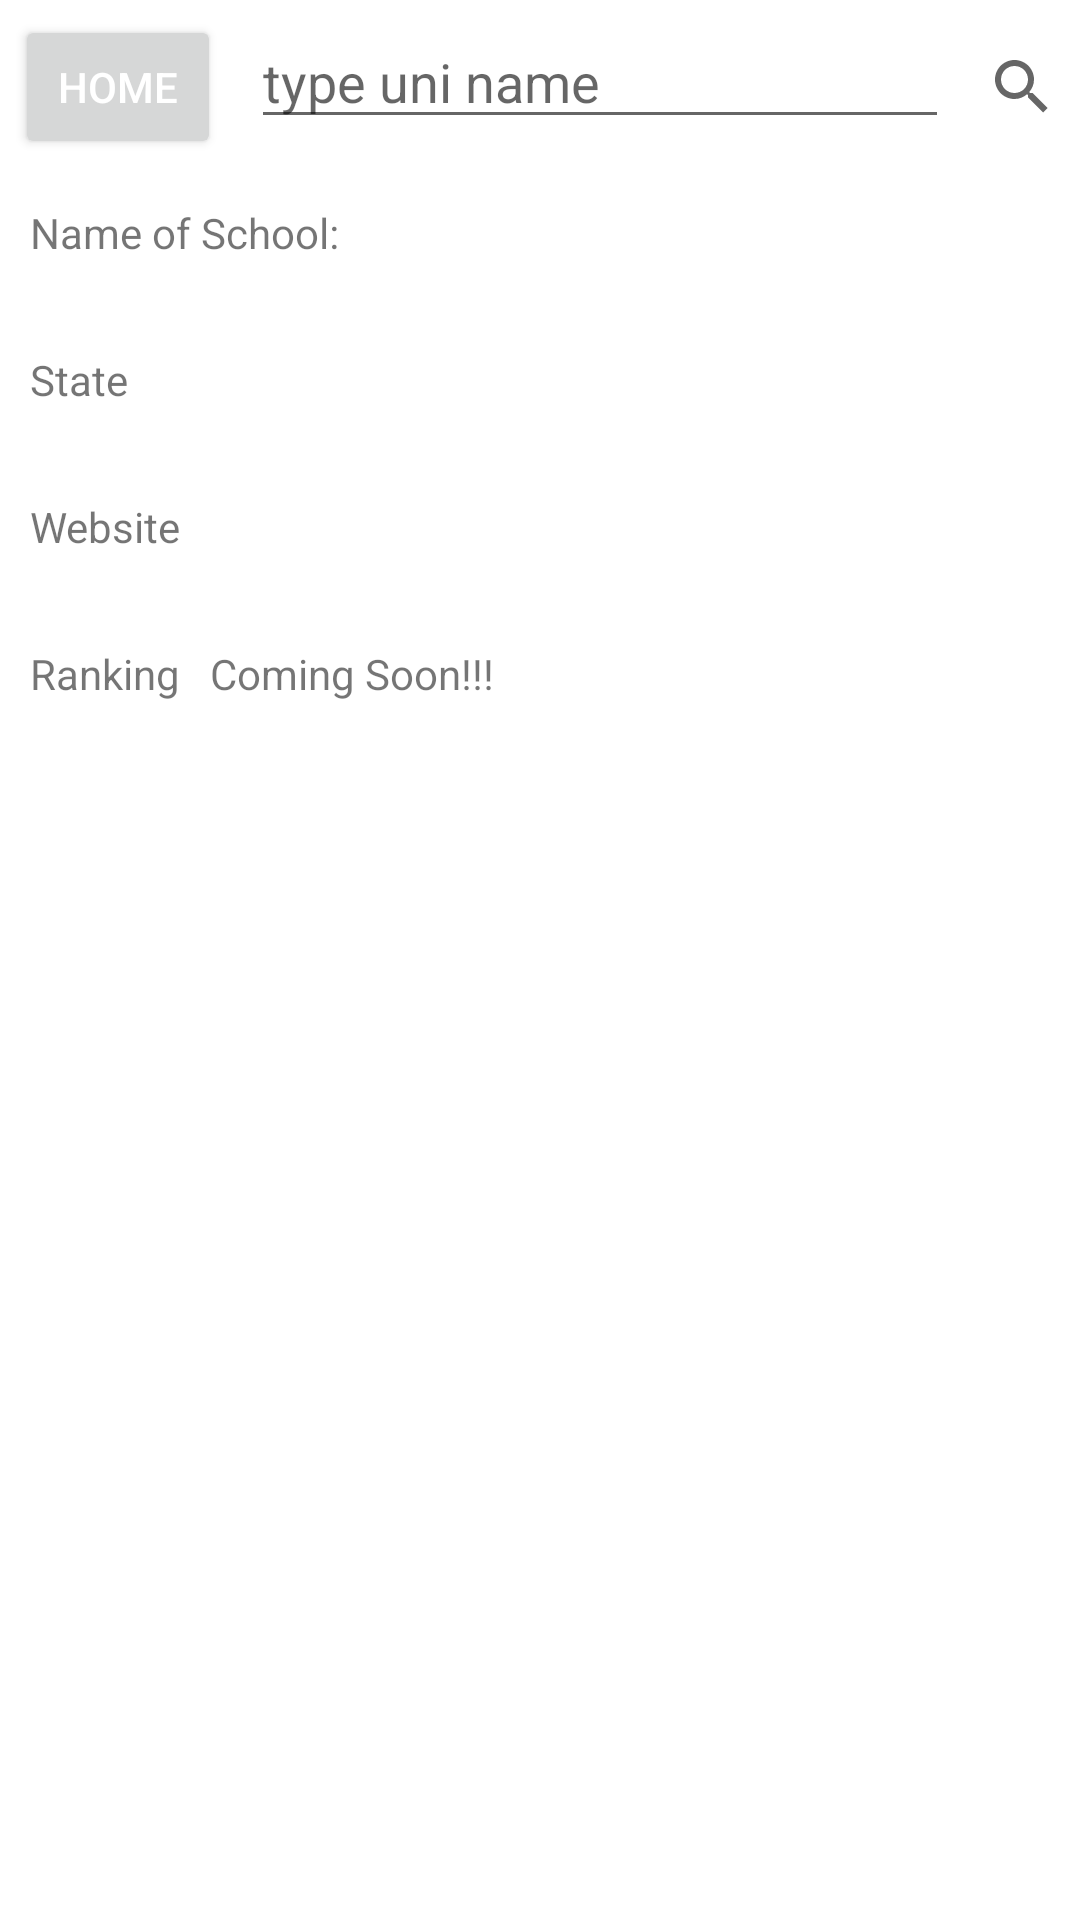

This screen was rendered from an Android layout file. Write that file and the resources it references.
<!-- AndroidManifest.xml: application theme Theme.UniversityTest2 -->
<!-- res/layout/activity_school_details.xml -->
<?xml version="1.0" encoding="utf-8"?>
<LinearLayout xmlns:android="http://schemas.android.com/apk/res/android"
    xmlns:app="http://schemas.android.com/apk/res-auto"
    xmlns:tools="http://schemas.android.com/tools"
    android:layout_width="wrap_content"
    android:layout_height="match_parent"
    android:layout_marginStart="0dp"
    android:layout_marginLeft="0dp"
    android:orientation="vertical">


    <LinearLayout
        android:layout_width="wrap_content"
        android:layout_height="wrap_content"
        android:orientation="horizontal">

        <Button
            android:id="@+id/bt_home_schoolDetail_activity"
            android:layout_width="wrap_content"
            android:layout_height="wrap_content"
            android:layout_margin="5dp"
            android:layout_marginStart="5dp"
            android:layout_marginLeft="5dp"
            android:layout_marginBottom="20dp"
            android:layout_weight="1"
            android:text="Home"
            android:textColor="#FFFFFF"
            />

        <EditText
            android:id="@+id/txt_search_schooldetailActivity"
            android:layout_width="wrap_content"
            android:layout_height="wrap_content"
            android:layout_margin="5dp"
            android:layout_marginStart="20dp"
            android:layout_marginLeft="20dp"
            android:layout_marginEnd="5dp"
            android:layout_marginRight="5dp"
            android:layout_marginBottom="20dp"
            android:layout_weight="1"
            android:ems="12"
            android:hint="type uni name"
            android:inputType="none" />

        <SearchView
            android:id="@+id/bt_search_schdetailActivity"
            android:layout_width="match_parent"
            android:layout_height="match_parent"
            android:layout_margin="5dp"
            android:layout_marginEnd="3dp"
            android:layout_marginRight="3dp"
            android:layout_marginBottom="20dp"
            android:layout_weight="1" />
    </LinearLayout>

    <androidx.constraintlayout.widget.ConstraintLayout
        android:layout_width="match_parent"
        android:layout_height="match_parent">

        <TextView
            android:id="@+id/textView"
            android:layout_width="0dp"
            android:layout_height="wrap_content"
            android:layout_marginStart="10dp"
            android:layout_marginTop="10dp"
            android:gravity="bottom|center|start|right"
            android:text="Name of School:"
            android:textAlignment="center"
            app:layout_constraintStart_toStartOf="parent"
            app:layout_constraintTop_toTopOf="parent" />

        <TextView
            android:id="@+id/tv_schoolName"
            android:layout_width="0dp"
            android:layout_height="wrap_content"
            android:layout_marginStart="5dp"
            android:layout_marginTop="10dp"
            android:layout_marginEnd="5dp"
            app:layout_constraintEnd_toEndOf="parent"
            app:layout_constraintStart_toEndOf="@+id/textView"
            app:layout_constraintTop_toTopOf="parent" />

        <TextView
            android:id="@+id/textView3"
            android:layout_width="wrap_content"
            android:layout_height="wrap_content"
            android:layout_marginStart="10dp"
            android:layout_marginTop="30dp"
            android:gravity="bottom|center|start|right"
            android:text="State"
            android:textAlignment="center"
            app:layout_constraintStart_toStartOf="parent"
            app:layout_constraintTop_toBottomOf="@+id/textView" />

        <TextView
            android:id="@+id/tv_statename"
            android:layout_width="0dp"
            android:layout_height="wrap_content"
            android:layout_marginStart="10dp"
            android:layout_marginTop="30dp"
            android:layout_marginEnd="10dp"
            app:layout_constraintEnd_toEndOf="parent"
            app:layout_constraintStart_toEndOf="@+id/textView3"
            app:layout_constraintTop_toBottomOf="@+id/tv_schoolName" />

        <TextView
            android:id="@+id/textView6"
            android:layout_width="wrap_content"
            android:layout_height="wrap_content"
            android:layout_marginStart="10dp"
            android:layout_marginTop="30dp"
            android:gravity="bottom|center|start|right"
            android:text="Website"
            android:textAlignment="center"
            app:layout_constraintStart_toStartOf="parent"
            app:layout_constraintTop_toBottomOf="@+id/textView3" />

        <TextView
            android:id="@+id/tv_website"
            android:layout_width="0dp"
            android:layout_height="wrap_content"
            android:layout_marginStart="10dp"
            android:layout_marginTop="30dp"
            android:layout_marginEnd="10dp"
            app:layout_constraintEnd_toEndOf="parent"
            app:layout_constraintStart_toEndOf="@+id/textView6"
            app:layout_constraintTop_toBottomOf="@+id/tv_statename" />

        <TextView
            android:id="@+id/textView8"
            android:layout_width="wrap_content"
            android:layout_height="wrap_content"
            android:layout_marginStart="10dp"
            android:layout_marginTop="30dp"
            android:gravity="bottom|center|start|right"
            android:text="Ranking"
            android:textAlignment="center"
            app:layout_constraintStart_toStartOf="parent"
            app:layout_constraintTop_toBottomOf="@+id/textView6" />

        <TextView
            android:id="@+id/textView9"
            android:layout_width="0dp"
            android:layout_height="wrap_content"
            android:layout_marginStart="10dp"
            android:layout_marginTop="30dp"
            android:text="Coming Soon!!!"
            app:layout_constraintEnd_toEndOf="parent"
            app:layout_constraintStart_toEndOf="@+id/textView8"
            app:layout_constraintTop_toBottomOf="@+id/tv_website" />
    </androidx.constraintlayout.widget.ConstraintLayout>
</LinearLayout>
<!-- resources referenced by this layout -->
<resources>
  <style name="Theme.UniversityTest2" parent="Theme.MaterialComponents.DayNight.DarkActionBar">
          
          <item name="colorPrimary">@color/primaryDark</item>
          <item name="colorPrimaryVariant">@color/primaryLight</item>
          <item name="colorOnPrimary">@color/white</item>
          
          <item name="colorSecondary">@color/teal_200</item>
          <item name="colorSecondaryVariant">@color/teal_700</item>
          <item name="colorOnSecondary">@color/black</item>
          
          <item name="android:statusBarColor" tools:targetApi="l">?attr/colorPrimaryVariant</item>
          
      </style>
  <color name="primaryDark">#388E3C</color>
  <color name="primaryLight">#C8E6C9</color>
  <color name="white">#FFFFFFFF</color>
  <color name="teal_200">#FF03DAC5</color>
  <color name="teal_700">#FF018786</color>
  <color name="black">#FF000000</color>
</resources>
